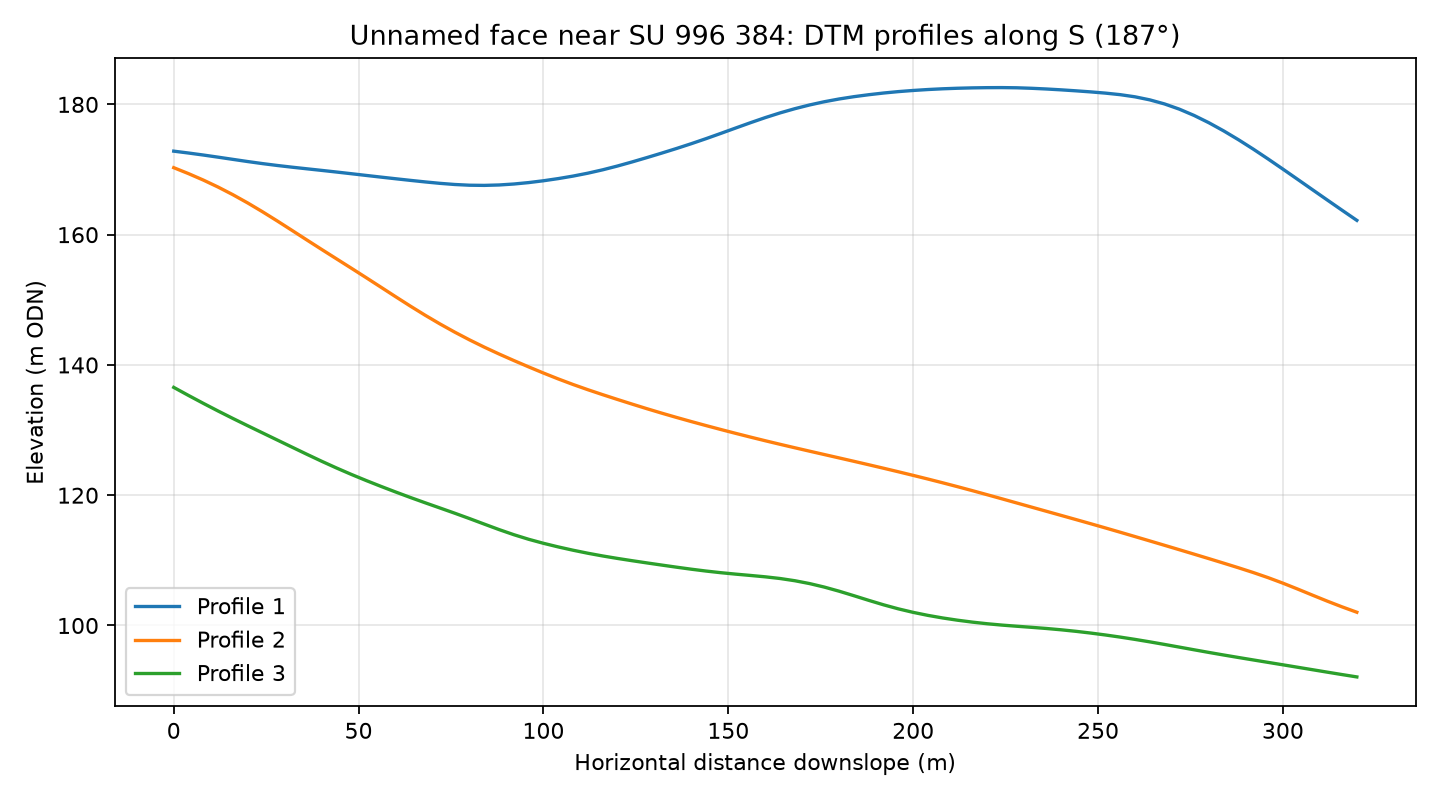

Values plotted in this chart, from the file beside it:
profile, distance_m, elevation_m
1, 0.0, 172.8
1, 4.0, 172.5
1, 8.0, 172.2
1, 12.0, 171.9
1, 16.0, 171.6
1, 20.0, 171.2
1, 24.0, 170.9
1, 28.0, 170.6
1, 32.0, 170.4
1, 36.0, 170.1
1, 40.0, 169.9
1, 44.0, 169.6
1, 48.0, 169.4
1, 52.0, 169.1
1, 56.0, 168.8
1, 60.0, 168.6
1, 64.0, 168.3
1, 68.0, 168.1
1, 72.0, 167.9
1, 76.0, 167.7
1, 80.0, 167.6
1, 84.0, 167.6
1, 88.0, 167.6
1, 92.0, 167.8
1, 96.0, 168
1, 100.0, 168.3
1, 104.0, 168.6
1, 108.0, 169
1, 112.0, 169.4
1, 116.0, 170
1, 120.0, 170.5
1, 124.0, 171.2
1, 128.0, 171.8
1, 132.0, 172.5
1, 136.0, 173.2
1, 140.0, 174
1, 144.0, 174.7
1, 148.0, 175.6
1, 152.0, 176.4
1, 156.0, 177.2
1, 160.0, 178
1, 164.0, 178.7
1, 168.0, 179.3
1, 172.0, 179.9
1, 176.0, 180.4
1, 180.0, 180.8
1, 184.0, 181.2
1, 188.0, 181.5
1, 192.0, 181.7
1, 196.0, 182
1, 200.0, 182.1
1, 204.0, 182.3
1, 208.0, 182.4
1, 212.0, 182.5
1, 216.0, 182.5
1, 220.0, 182.6
1, 224.0, 182.6
1, 228.0, 182.6
1, 232.0, 182.5
1, 236.0, 182.4
... 183 more rows
